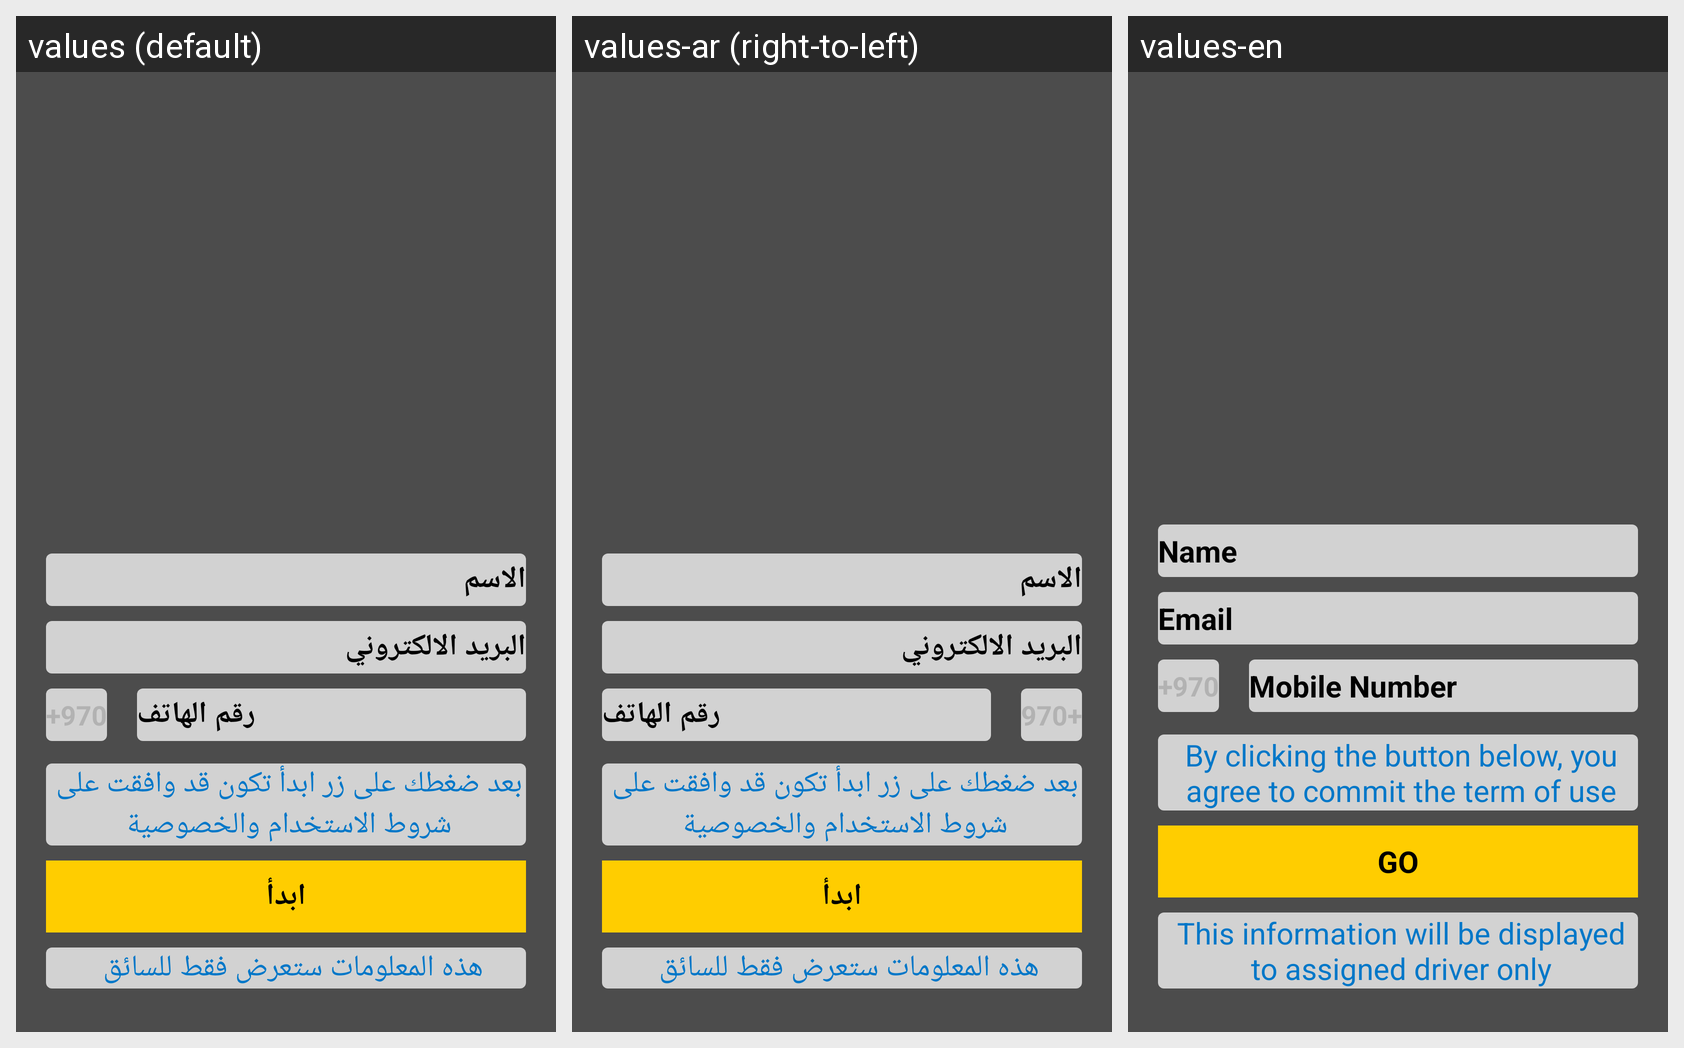

For this localized Android screen grid, give each drawn string resource with its value in every locale shown.
Android screen res/layout/fragment_registertion.xml rendered under 3 locales, left to right: values (default), values-ar (right-to-left), values-en. Device: Nexus 5 (rendered at 1080×1920; each locale shown at half size, 540×960, under a caption strip naming it); theme AppTheme.
Strings drawn on this screen, with the default value and each locale's value (text and hints the layout hard-codes, and strings that could not be matched under every locale, appear in the picture but are not listed):

nameField
  values: الاسم
  values-ar: الاسم
  values-en: Name

emailField
  values: البريد الالكتروني
  values-ar: البريد الالكتروني
  values-en: Email

phoneField
  values: رقم الهاتف
  values-ar: رقم الهاتف
  values-en: Mobile Number

goButton
  values: ابدأ
  values-ar: ابدأ
  values-en: GO

termOfUsesField
  values: بعد ضغطك على زر ابدأ تكون قد وافقت على شروط الاستخدام والخصوصية
  values-ar: بعد ضغطك على زر ابدأ تكون قد وافقت على شروط الاستخدام والخصوصية
  values-en: By clicking the button below, you agree to commit the term of use

hint1
  values: هذه المعلومات ستعرض فقط للسائق 
  values-ar: هذه المعلومات ستعرض فقط للسائق 
  values-en: This information will be displayed to assigned driver only
